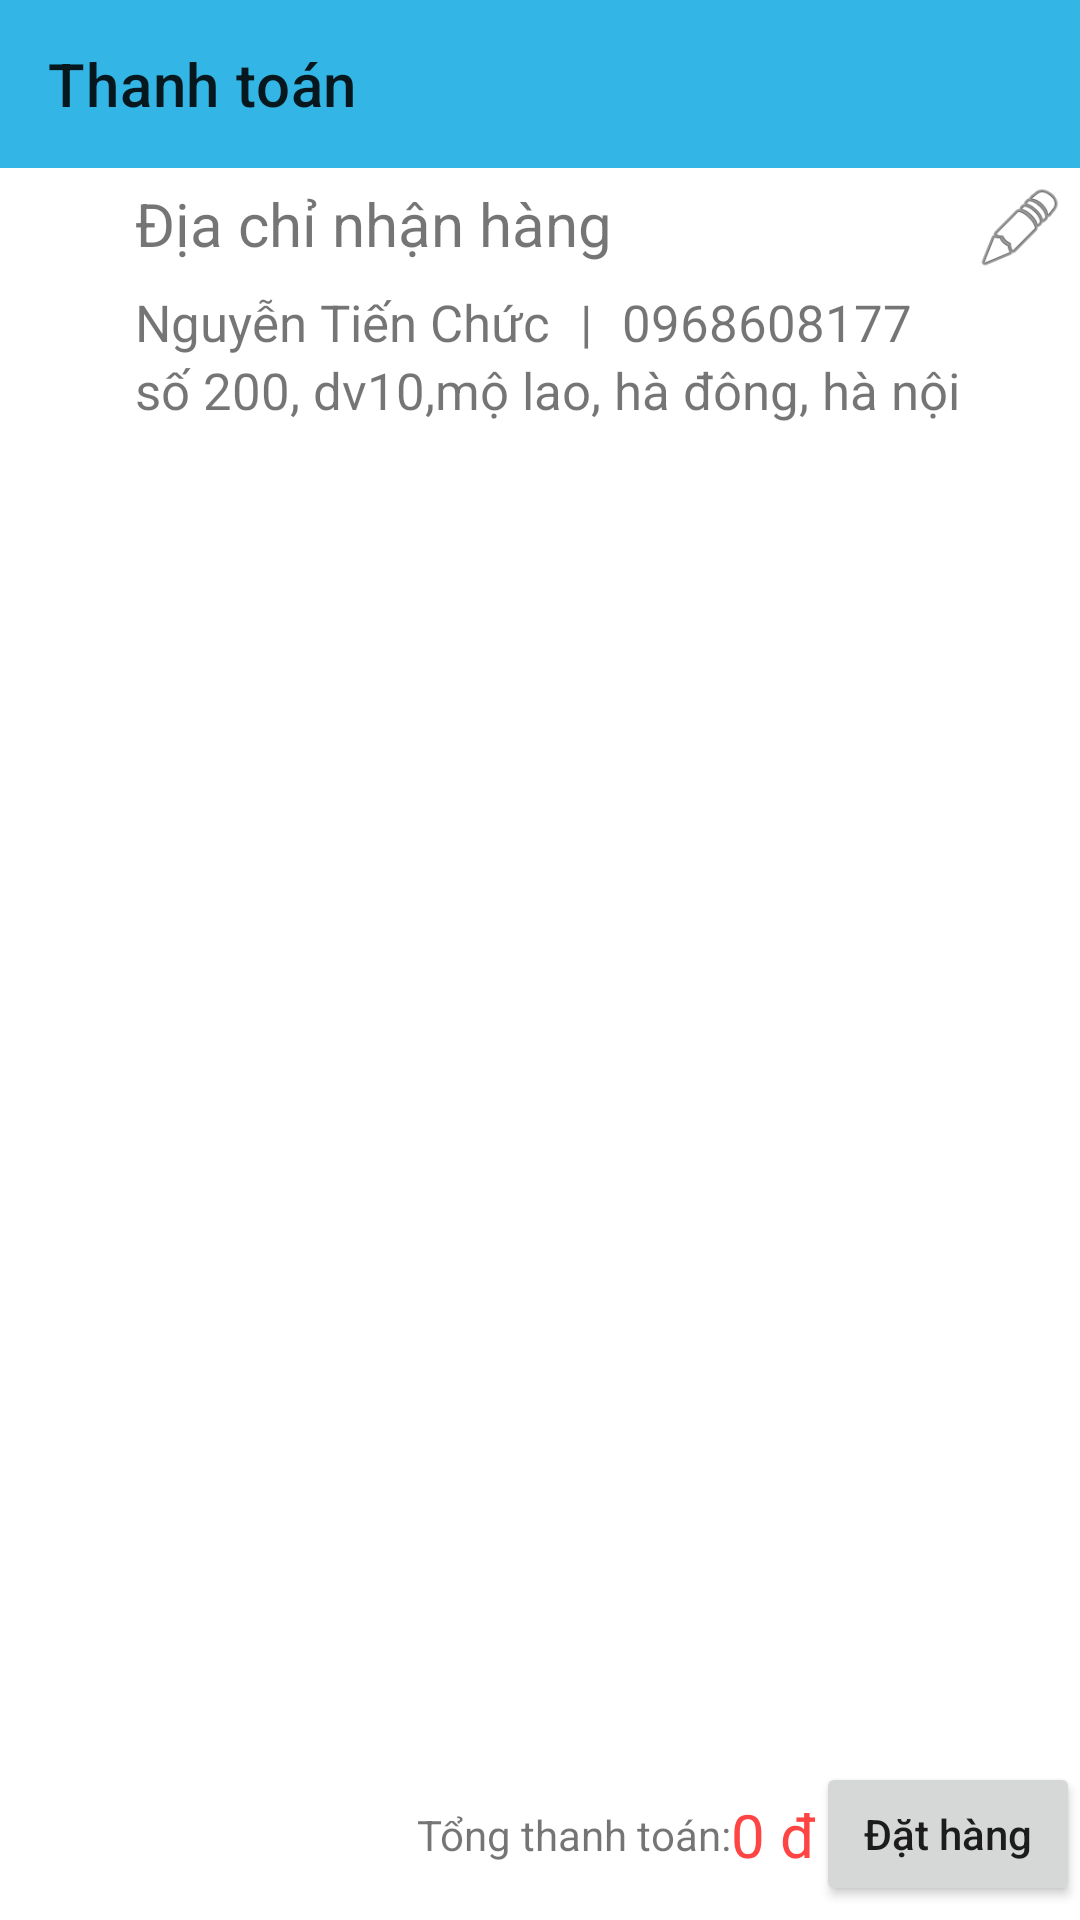

Reconstruct the res/layout file that produces this screen, plus the resources it refers to.
<!-- AndroidManifest.xml: application theme Theme.AppMobile -->
<!-- res/layout/activity_thanh_toan.xml -->
<?xml version="1.0" encoding="utf-8"?>
<androidx.constraintlayout.widget.ConstraintLayout xmlns:android="http://schemas.android.com/apk/res/android"
    xmlns:app="http://schemas.android.com/apk/res-auto"
    xmlns:tools="http://schemas.android.com/tools"
    android:layout_width="match_parent"
    android:layout_height="match_parent"
    tools:context=".activity.ThanhToanActivity">

    <androidx.drawerlayout.widget.DrawerLayout
        android:id="@+id/drawerLayoutThanhToan"
        android:layout_width="match_parent"
        android:layout_height="match_parent">

        <LinearLayout
            android:weightSum="100"
            android:orientation="vertical"
            android:layout_width="match_parent"
            android:layout_height="match_parent">

            <androidx.appcompat.widget.Toolbar
                android:id="@+id/toolbarThanhToan"
                android:background="@android:color/holo_blue_light"
                app:title="Thanh toán"
                android:layout_width="match_parent"
                android:layout_height="?attr/actionBarSize">
            </androidx.appcompat.widget.Toolbar>

            <LinearLayout
                android:orientation="horizontal"
                android:layout_width="match_parent"
                android:layout_height="wrap_content">

                <ImageView
                    android:layout_margin="5dp"
                    android:background="@drawable/vitri"
                    android:layout_width="30dp"
                    android:layout_height="30dp"/>
                <LinearLayout
                    android:orientation="vertical"
                    android:layout_width="match_parent"
                    android:layout_height="wrap_content">

                    <LinearLayout
                        android:orientation="horizontal"
                        android:layout_width="match_parent"
                        android:layout_height="wrap_content">

                        <TextView
                            android:layout_weight="9"
                            android:text="Địa chỉ nhận hàng"
                            android:textSize="20dp"
                            android:layout_margin="5dp"
                            android:layout_width="wrap_content"
                            android:layout_height="30dp"/>

                        <ImageView
                            android:id="@+id/imageviewEditDiaChi"
                            android:src="@android:drawable/ic_menu_edit"
                            android:layout_margin="5dp"
                            android:layout_width="30dp"
                            android:layout_height="30dp"/>

                    </LinearLayout>


                    <LinearLayout
                        android:orientation="horizontal"
                        android:layout_width="wrap_content"
                        android:layout_height="wrap_content">

                        <TextView
                            android:layout_marginLeft="5dp"
                            android:layout_marginRight="5dp"
                            android:id="@+id/textViewThongTinKhachHang"
                            android:text="Nguyễn Tiến Chức"
                            android:textSize="17sp"
                            android:layout_width="wrap_content"
                            android:layout_height="wrap_content"/>

                        <TextView
                            android:layout_marginLeft="5dp"
                            android:layout_marginRight="5dp"
                            android:text="|"
                            android:textSize="17sp"
                            android:layout_width="wrap_content"
                            android:layout_height="wrap_content"/>

                        <TextView
                            android:layout_marginLeft="5dp"
                            android:layout_marginRight="5dp"
                            android:id="@+id/textViewSodtKhachHang"
                            android:text="0968608177"
                            android:textSize="17sp"
                            android:layout_width="wrap_content"
                            android:layout_height="wrap_content"/>
                    </LinearLayout>

                    <TextView
                        android:layout_marginLeft="5dp"
                        android:layout_marginRight="5dp"
                        android:id="@+id/textViewDiaChiKhachHang"
                        android:text="số 200, dv10,mộ lao, hà đông, hà nội"
                        android:textSize="17sp"
                        android:layout_width="match_parent"
                        android:layout_height="wrap_content"/>


                </LinearLayout>

            </LinearLayout>

            <ListView
                android:layout_weight="99"
                android:id="@+id/listviewSanPhamThanhToan"
                android:layout_width="match_parent"
                android:layout_height="wrap_content"/>

            <androidx.constraintlayout.widget.ConstraintLayout
                android:layout_width="match_parent"
                android:layout_height="wrap_content">

                <TextView
                    android:layout_width="wrap_content"
                    android:layout_height="wrap_content"
                    android:text="Tổng thanh toán:"
                    app:layout_constraintBottom_toBottomOf="parent"
                    app:layout_constraintEnd_toStartOf="@+id/textViewTienThanhToan"
                    app:layout_constraintTop_toTopOf="parent" />

                <TextView
                    android:id="@+id/textViewTienThanhToan"
                    android:layout_width="wrap_content"
                    android:layout_height="wrap_content"
                    android:text="0 đ"
                    android:textColor="@android:color/holo_red_light"
                    android:textSize="20sp"
                    app:layout_constraintBottom_toBottomOf="parent"
                    app:layout_constraintEnd_toStartOf="@+id/buttonThanhToan"
                    app:layout_constraintTop_toTopOf="parent" />

                <Button
                    android:id="@+id/buttonThanhToan"
                    android:layout_width="wrap_content"
                    android:layout_height="wrap_content"
                    android:text="Đặt hàng"
                    android:textAllCaps="false"
                    app:layout_constraintBottom_toBottomOf="parent"
                    app:layout_constraintEnd_toEndOf="parent"
                    app:layout_constraintTop_toTopOf="parent" />

            </androidx.constraintlayout.widget.ConstraintLayout>
        </LinearLayout>
    </androidx.drawerlayout.widget.DrawerLayout>
</androidx.constraintlayout.widget.ConstraintLayout>
<!-- resources referenced by this layout -->
<resources>
  <style name="Theme.AppMobile" parent="Theme.MaterialComponents.DayNight.NoActionBar">
          
          <item name="colorPrimary">@color/purple_500</item>
          <item name="colorPrimaryVariant">@color/purple_700</item>
          <item name="colorOnPrimary">@color/white</item>
          
          <item name="colorSecondary">@color/teal_200</item>
          <item name="colorSecondaryVariant">@color/teal_700</item>
          <item name="colorOnSecondary">@color/black</item>
          
          <item name="android:statusBarColor">?attr/colorPrimaryVariant</item>
          
      </style>
  <!-- not gathered from this repository: default colours our renderer supplied (Android Studio template values) -->
  <color name="purple_500">#FF6200EE</color>
  <color name="purple_700">#FF3700B3</color>
  <color name="teal_200">#FF03DAC5</color>
  <color name="teal_700">#FF018786</color>
  <color name="black">#FF000000</color>
  <color name="white">#FFFFFFFF</color>
</resources>
